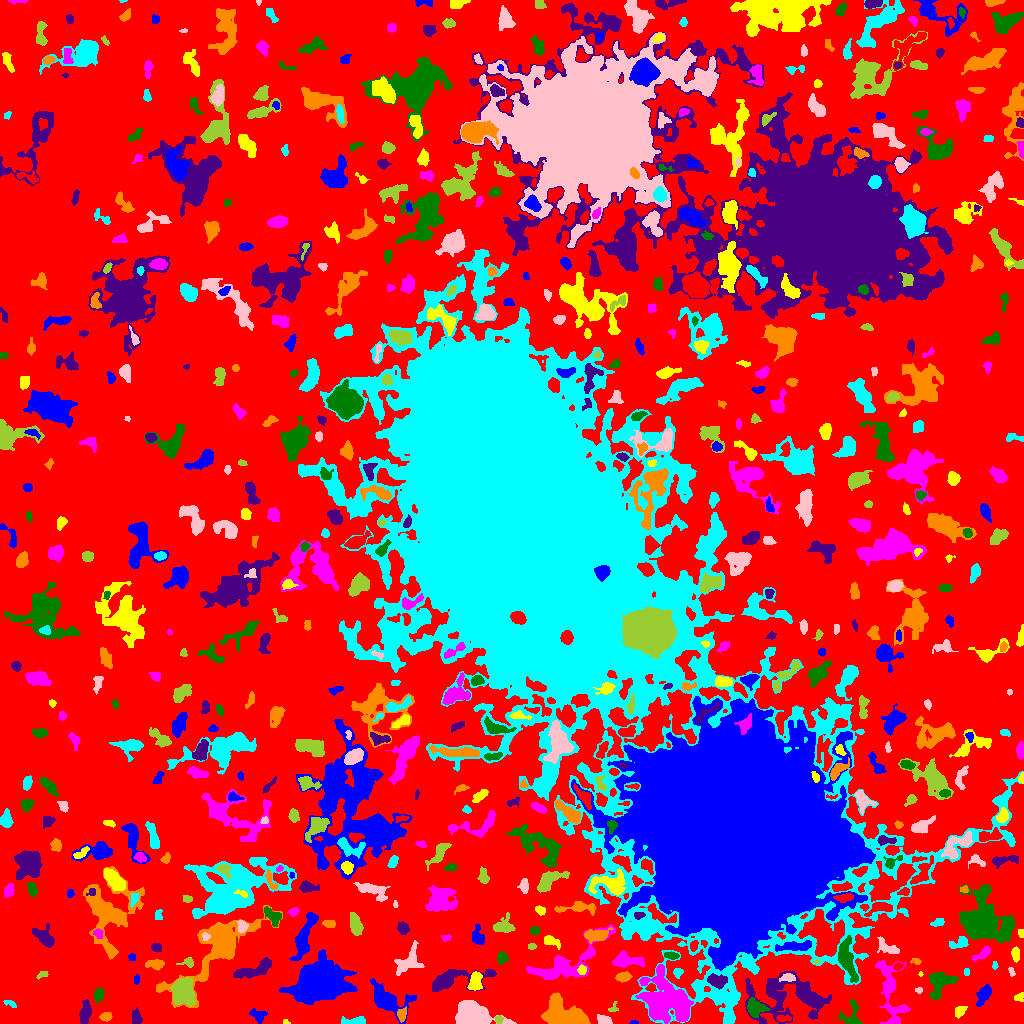

Source data for this figure (header and first rows):
ID, X, Y, A, B, theta, total_flux, mu_max, mu_median, mu_mean, R_fwhm, R_e, R10, R90, x_start, x_end, y_start, y_end, area, greylevel
0, 497.8, 539.3, 312.6, 299.3, 0.4997, 1156655, 11.0, 2.0, 1.764, 37.55, 219.9, 83.83, 349.1, 0, 1023, 0, 1023, 655684, 1.764
1, 634, 0.8511, 2, 0.8746, 0.00462, 47.0, 3.0, 1.0, 1.382, 2.185, 1.596, 0.5642, 2.585, 629, 638, 0, 3, 34, 6.382
2, 286, 1.355, 1.774, 1.177, -0.3121, 62.0, 4.0, 2.0, 2.0, 2.523, 1.693, 0.5642, 2.706, 283, 290, 0, 4, 31, 6.0
3, 660.5, 24.88, 13.72, 10.14, -1.237, 4949, 9.0, 3.0, 3.605, 10.98, 11.6, 4.442, 18.19, 635, 693, 0, 59, 1373, 8.605
4, 851.5, 5.129, 6.077, 4.311, 1.529, 735.0, 12.0, 2.0, 2.952, 3.656, 3.478, 1.382, 6.676, 839, 862, 0, 24, 249, 6.952
5, 85.08, 11.29, 6.009, 2.226, 1.352, 407.0, 5.0, 2.0, 1.793, 4.26, 4.514, 1.693, 7.001, 79, 91, 0, 24, 227, 5.793
6, 106, 6.721, 2.87, 2.116, 0.165, 229.0, 4.0, 2.0, 2.313, 4.787, 3.241, 1.262, 4.853, 99, 112, 2, 11, 99, 6.313
7, 355.5, 2.366, 6.381, 1.735, 0.04088, 432.0, 6.0, 2.0, 2.752, 4.918, 3.7, 1.493, 5.809, 341, 365, 0, 7, 157, 6.752
8, 603.5, 3.176, 3.405, 1.993, -0.3259, 313.0, 6.0, 2.0, 2.524, 4.334, 3.192, 1.262, 5.015, 597, 612, 0, 9, 124, 6.524
9, 498.9, 3.974, 1.933, 1.779, 1.484, 191.0, 7.0, 3.0, 3.131, 2.706, 2.326, 0.7979, 3.613, 495, 503, 0, 8, 61, 8.131
10, 783.4, 4.988, 3.815, 1.45, 0.01561, 169.0, 4.0, 2.0, 1.878, 4.37, 2.985, 1.128, 4.514, 776, 791, 2, 9, 90, 7.878
11, 258.8, 7.537, 3.738, 2.809, -0.558, 285.0, 5.0, 2.0, 1.792, 3.523, 3.523, 1.382, 5.971, 249, 267, 0, 15, 159, 5.792
12, 959.8, 12.18, 3.318, 2.215, 0.8232, 312.0, 5.0, 2.0, 2.737, 4.029, 3.338, 1.382, 5.323, 955, 967, 5, 17, 114, 5.737
13, 680.9, 18.33, 5.311, 2.847, -1.436, 1088, 10.0, 4.0, 4.045, 5.781, 4.82, 1.871, 7.777, 673, 688, 4, 30, 269, 13.04
14, 755.5, 15.31, 4.615, 3.707, -0.1191, 636.0, 7.0, 2.0, 2.373, 4.222, 4.754, 1.784, 7.736, 747, 770, 6, 26, 268, 8.373
15, 136.1, 5.523, 3.598, 2.241, -1.408, 298.0, 5.0, 2.0, 2.159, 4.297, 3.568, 1.262, 5.499, 131, 142, 0, 16, 138, 6.159
16, 401.8, 8.452, 3.207, 2.138, 1.496, 294.0, 7.0, 2.0, 2.602, 3.141, 3.141, 1.128, 5.046, 397, 406, 1, 17, 113, 8.602
17, 10.08, 19.96, 3.887, 1.461, -0.5073, 76.0, 2.0, 1.0, 1.07, 4.37, 2.585, 0.9772, 4.068, 3, 16, 16, 23, 71, 5.07
18, 471.2, 9.158, 8.214, 4.895, -0.2317, 11666, 53.0, 11.0, 15.01, 6.91, 6.979, 2.706, 12.03, 455, 516, 0, 23, 777, 18.01
19, 613.2, 15.27, 2.941, 2.19, 0.6137, 129.0, 4.0, 2.0, 1.955, 3.7, 2.585, 0.9772, 4.068, 608, 618, 12, 22, 66, 4.955
20, 345, 18.19, 2.987, 2.262, 1.172, 310.0, 6.0, 2.0, 2.844, 4.068, 3.038, 1.262, 4.983, 340, 350, 10, 24, 109, 7.844
21, 983.9, 28.98, 5.286, 2.57, 1.062, 530.0, 6.0, 2.0, 2.356, 5.557, 4.478, 1.784, 6.956, 976, 991, 17, 39, 225, 6.356
22, 1019, 26.41, 3.197, 2.154, 0.5827, 90.0, 4.0, 1.0, 1.184, 2.821, 2.523, 0.7979, 4.068, 1014, 1023, 22, 31, 76, 5.184
23, 889.7, 37.78, 3.239, 2.502, 0.8992, 505.0, 9.0, 3.0, 3.633, 3.785, 3.478, 1.382, 5.67, 884, 895, 28, 45, 139, 8.633
24, 98.55, 28.58, 3.405, 2.292, 1.309, 401.0, 6.0, 3.0, 3.183, 5.078, 3.656, 1.382, 5.614, 94, 104, 21, 36, 126, 6.183
25, 792.7, 26.82, 21.38, 11.01, -0.04989, 5813, 13.0, 3.0, 3.555, 8.387, 11.28, 3.949, 19.81, 745, 831, 0, 53, 1635, 6.555
26, 562.4, 10.8, 11.48, 6.44, -0.4083, 4846, 14.0, 5.0, 5.661, 10.06, 9.288, 3.568, 14.35, 541, 590, 0, 31, 856, 8.661
27, 697.9, 36.86, 2.446, 1.756, -0.9421, 98.0, 3.0, 1.0, 1.463, 3.241, 2.585, 0.9772, 3.989, 694, 702, 32, 41, 67, 8.463
28, 918.8, 33.11, 1.748, 1.334, 0.08145, 65.0, 4.0, 1.0, 1.477, 2.585, 1.954, 0.5642, 3.038, 915, 922, 30, 36, 44, 5.477
29, 183.7, 31.9, 6.627, 5.272, -1.362, 2970, 11.0, 5.0, 5.313, 9.097, 7.442, 2.985, 11.34, 169, 195, 17, 46, 559, 11.31
30, 832.9, 43.58, 2.773, 1.593, -1.387, 110.0, 3.0, 1.0, 1.183, 2.821, 2.459, 0.9772, 4.26, 829, 837, 37, 49, 93, 6.183
31, 386, 24.62, 10.73, 5.784, -0.4961, 2940, 13.0, 3.0, 4.421, 6.933, 7.334, 2.764, 12.28, 370, 416, 0, 45, 665, 7.421
32, 475.3, 41.95, 4.849, 2.965, 1.36, 1083, 8.0, 5.0, 4.968, 6.864, 4.853, 2.034, 7.291, 467, 482, 33, 52, 218, 8.968
33, 891.5, 26.93, 21.84, 6.536, -1.382, 1578, 7.0, 2.0, 2.553, 6.333, 7.818, 2.932, 12.39, 875, 910, 0, 63, 618, 5.553
34, 846.8, 64.28, 10.61, 3.366, -1.324, 2140, 12.0, 4.0, 4.35, 6.555, 6.77, 2.523, 10.78, 838, 858, 41, 88, 492, 10.35
35, 716.7, 42.98, 4.878, 2.877, -0.1645, 896.0, 9.0, 4.0, 3.965, 5.499, 4.687, 1.784, 7.269, 707, 727, 34, 50, 226, 11.96
36, 623.5, 46.6, 3.546, 1.817, 0.123, 560.0, 12.0, 4.0, 4.118, 3.7, 3.241, 1.262, 5.202, 615, 632, 41, 52, 136, 9.118
37, 677.7, 51.06, 2.277, 2.147, 0.6562, 352.0, 9.0, 4.0, 4.241, 3.29, 2.764, 0.9772, 4.37, 673, 683, 45, 55, 83, 7.241
38, 788.2, 45.63, 3.741, 1.956, 0.03261, 312.0, 6.0, 3.0, 2.786, 4.297, 3.29, 1.262, 5.171, 779, 795, 42, 50, 112, 9.786
39, 42.77, 49.06, 2.868, 1.395, 0.2528, 93.0, 3.0, 1.0, 1.368, 2.821, 2.185, 0.9772, 3.656, 36, 48, 44, 52, 68, 5.368
40, 873.2, 41.52, 1.788, 1.395, -1.273, 62.0, 4.0, 1.0, 1.512, 2.326, 1.693, 0.5642, 2.932, 870, 877, 39, 46, 41, 5.512
41, 136.2, 43.9, 2.578, 1.203, 1.552, 61.0, 2.0, 1.0, 1.13, 3.742, 2.185, 0.9772, 3.432, 134, 139, 39, 49, 54, 5.13
42, 920.6, 49.34, 1.304, 0.9913, -1.527, 38.0, 4.0, 2.0, 1.727, 2.034, 1.382, 0.0, 2.185, 918, 923, 47, 52, 22, 8.727
43, 565.5, 58.72, 21.29, 7.138, 0.4732, 3005, 8.0, 3.0, 3.029, 10.34, 9.591, 3.656, 15.47, 526, 615, 44, 99, 992, 7.029
44, 940.4, 41.63, 7.106, 5.393, 0.7385, 2313, 14.0, 4.0, 5.392, 6.358, 6.05, 2.326, 10.09, 929, 959, 24, 51, 429, 8.392
45, 452.2, 43.68, 17.49, 4.59, 0.1958, 2092, 9.0, 3.0, 3.481, 6.723, 7.378, 2.706, 12.03, 432, 496, 32, 54, 601, 6.481
46, 155.3, 59.51, 4.386, 2.28, -0.01506, 646.0, 9.0, 4.0, 4.037, 4.37, 3.909, 1.493, 6.155, 145, 164, 53, 64, 160, 7.037
47, 966.7, 51.5, 2.291, 1.03, 1.571, 56.0, 2.0, 2.0, 1.273, 3.192, 2.034, 0.7979, 2.877, 964, 969, 48, 55, 44, 5.273
48, 1011, 51.85, 2.599, 1.223, -1.239, 87.0, 3.0, 2.0, 1.673, 3.09, 2.257, 0.7979, 3.478, 1008, 1015, 47, 56, 52, 5.673
49, 187.5, 61.23, 4.048, 2.426, 0.1311, 221.0, 4.0, 2.0, 2.232, 5.202, 3.385, 1.262, 5.046, 176, 193, 56, 66, 99, 5.232
50, 897.9, 56.94, 2.315, 1.806, 0.5591, 144.0, 5.0, 2.0, 2.118, 2.932, 2.585, 0.9772, 3.989, 893, 904, 53, 61, 68, 7.118
51, 317.8, 42.16, 11.66, 8.531, 0.1746, 28841, 61.0, 8.0, 13.68, 9.271, 10.91, 4.029, 20.85, 279, 357, 19, 74, 2109, 15.68
52, 581.8, 54.01, 2.028, 1.776, 0.7613, 90.0, 4.0, 1.0, 1.154, 3.038, 2.394, 0.7979, 3.742, 577, 586, 49, 59, 78, 10.15
53, 625.9, 63.08, 7.606, 3.286, -0.0905, 1057, 11.0, 2.0, 3.223, 3.989, 5.14, 1.871, 8.831, 612, 645, 56, 73, 328, 7.223
54, 501.2, 65.98, 2.457, 2.173, 1.483, 241.0, 7.0, 1.0, 2.078, 2.932, 2.585, 0.9772, 4.478, 497, 508, 59, 72, 116, 6.078
55, 253.4, 53.23, 10.5, 2.961, 0.3282, 879.0, 5.0, 2.0, 2.209, 6.58, 6.257, 2.326, 9.837, 233, 271, 45, 66, 398, 6.209
56, 916.4, 62.08, 2.582, 1.602, -0.1944, 99.0, 4.0, 1.0, 1.678, 3.038, 2.257, 0.7979, 3.742, 910, 921, 59, 65, 59, 6.678
57, 994.6, 57.78, 1.947, 1.46, -1.569, 74.0, 3.0, 2.0, 1.721, 2.764, 2.111, 0.7979, 3.29, 992, 998, 54, 62, 43, 5.721
58, 408, 61.73, 8.485, 4.875, 0.8812, 1025, 6.0, 3.0, 2.588, 8.078, 6.628, 2.523, 9.918, 394, 424, 48, 83, 396, 5.588
59, 816.5, 62.09, 1.773, 1.001, -0.0712, 95.0, 7.0, 3.0, 3.393, 1.954, 1.596, 0.5642, 2.585, 813, 820, 60, 64, 28, 9.393
... 629 more rows
